2-way image classification set "Dataset_train_uniform_final" from GitHub (LeNPThuyVy/Campus-Integrity-Monitor); label vocabulary: non-uniform, uniform.

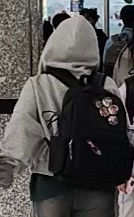
Label: non-uniform

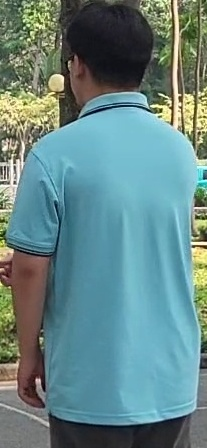
Label: uniform

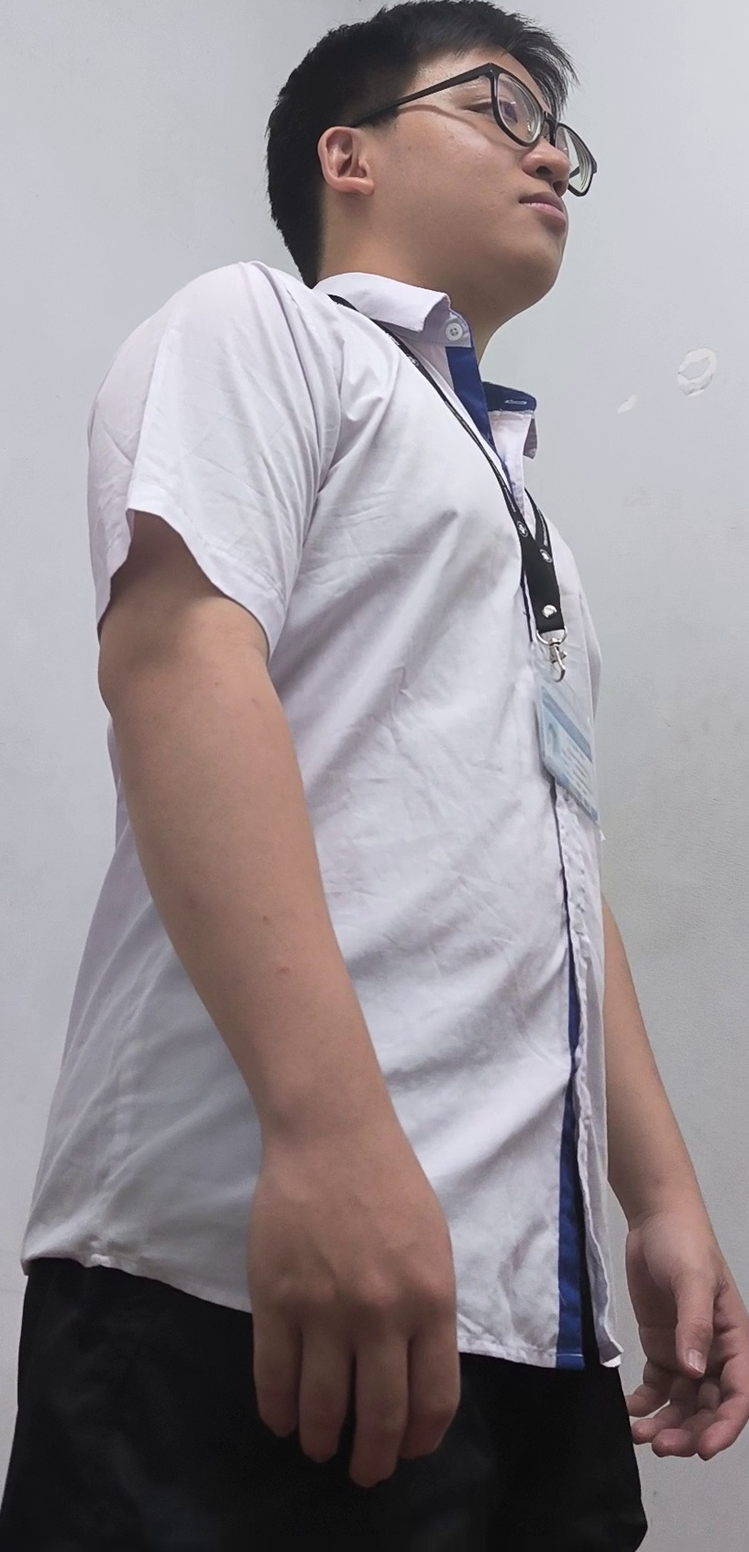
Label: uniform

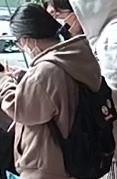
Label: non-uniform

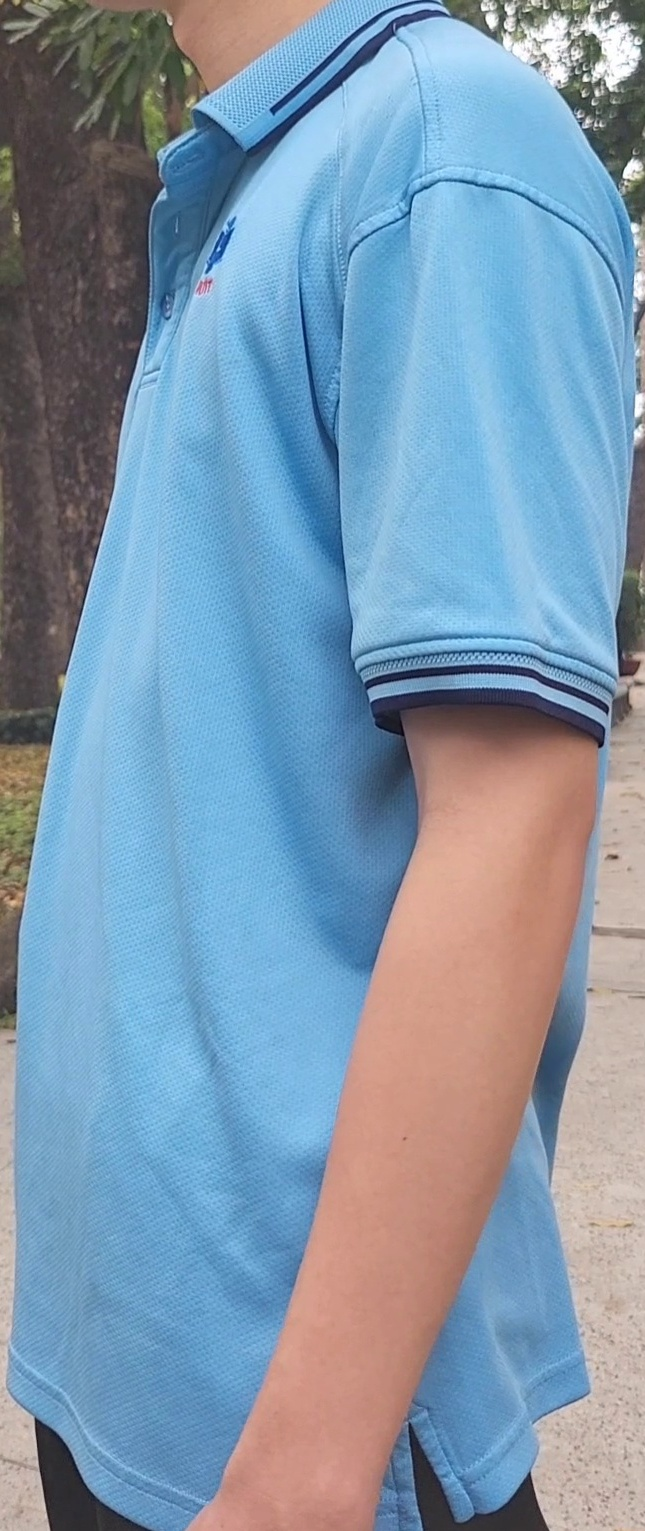
Label: uniform

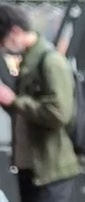
Label: non-uniform
